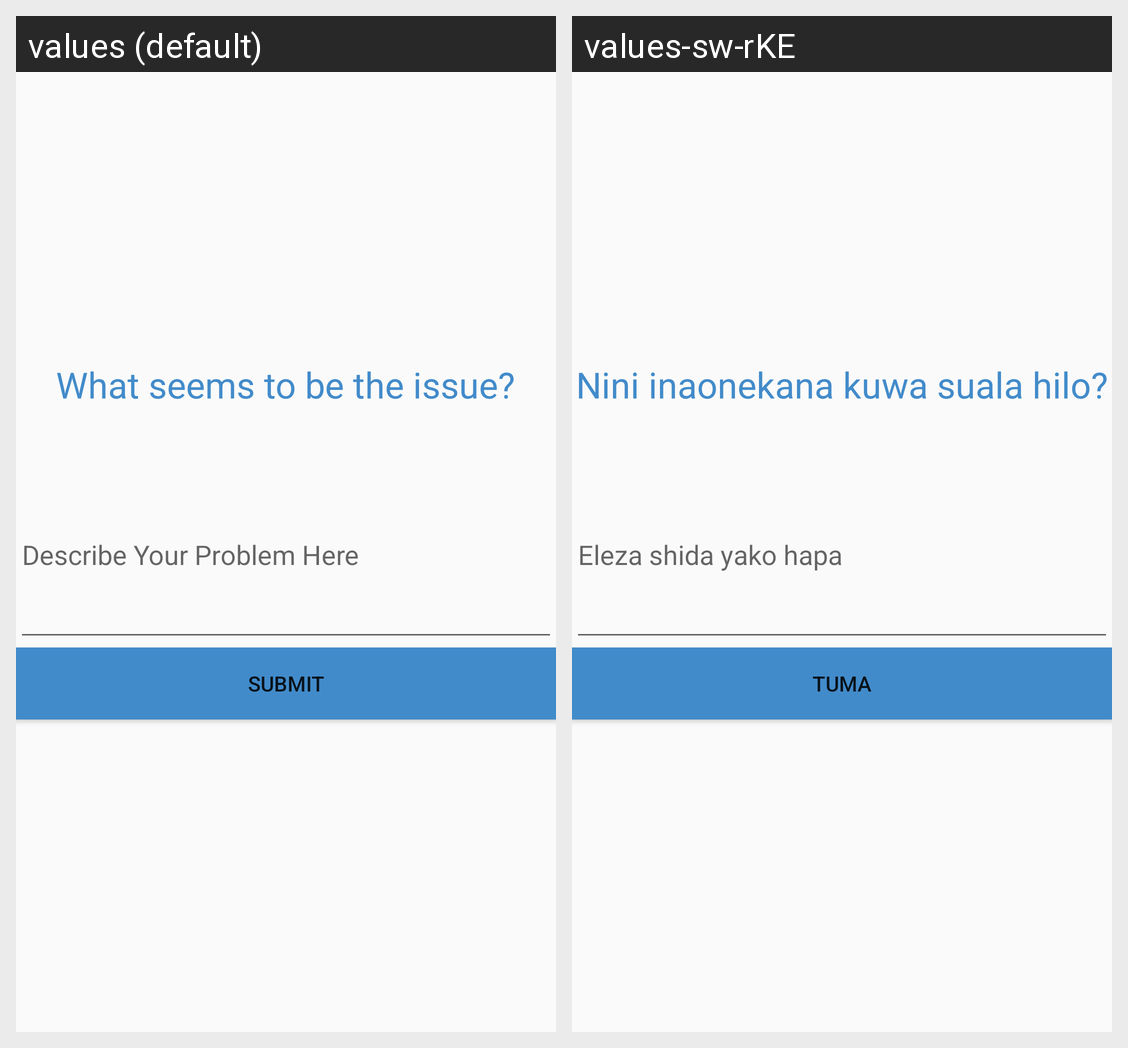

Here is an Android app screen in its default locale and in the app's own translations. Write out the translated-string differences for the strings that appear on this screen.
Android screen res/layout/activity_send_report.xml rendered under 2 locales, left to right: values (default), values-sw-rKE. Device: Nexus 5 (rendered at 1080×1920; each locale shown at half size, 540×960, under a caption strip naming it); theme AppTheme.
Strings drawn on this screen, with the default value and each locale's value (text and hints the layout hard-codes, and strings that could not be matched under every locale, appear in the picture but are not listed):

send_report_prompt
  values: What seems to be the issue?
  values-sw-rKE: Nini inaonekana kuwa suala hilo?

send_report_hint
  values: Describe Your Problem Here
  values-sw-rKE: Eleza shida yako hapa

submit_button
  values: Submit
  values-sw-rKE: Tuma
